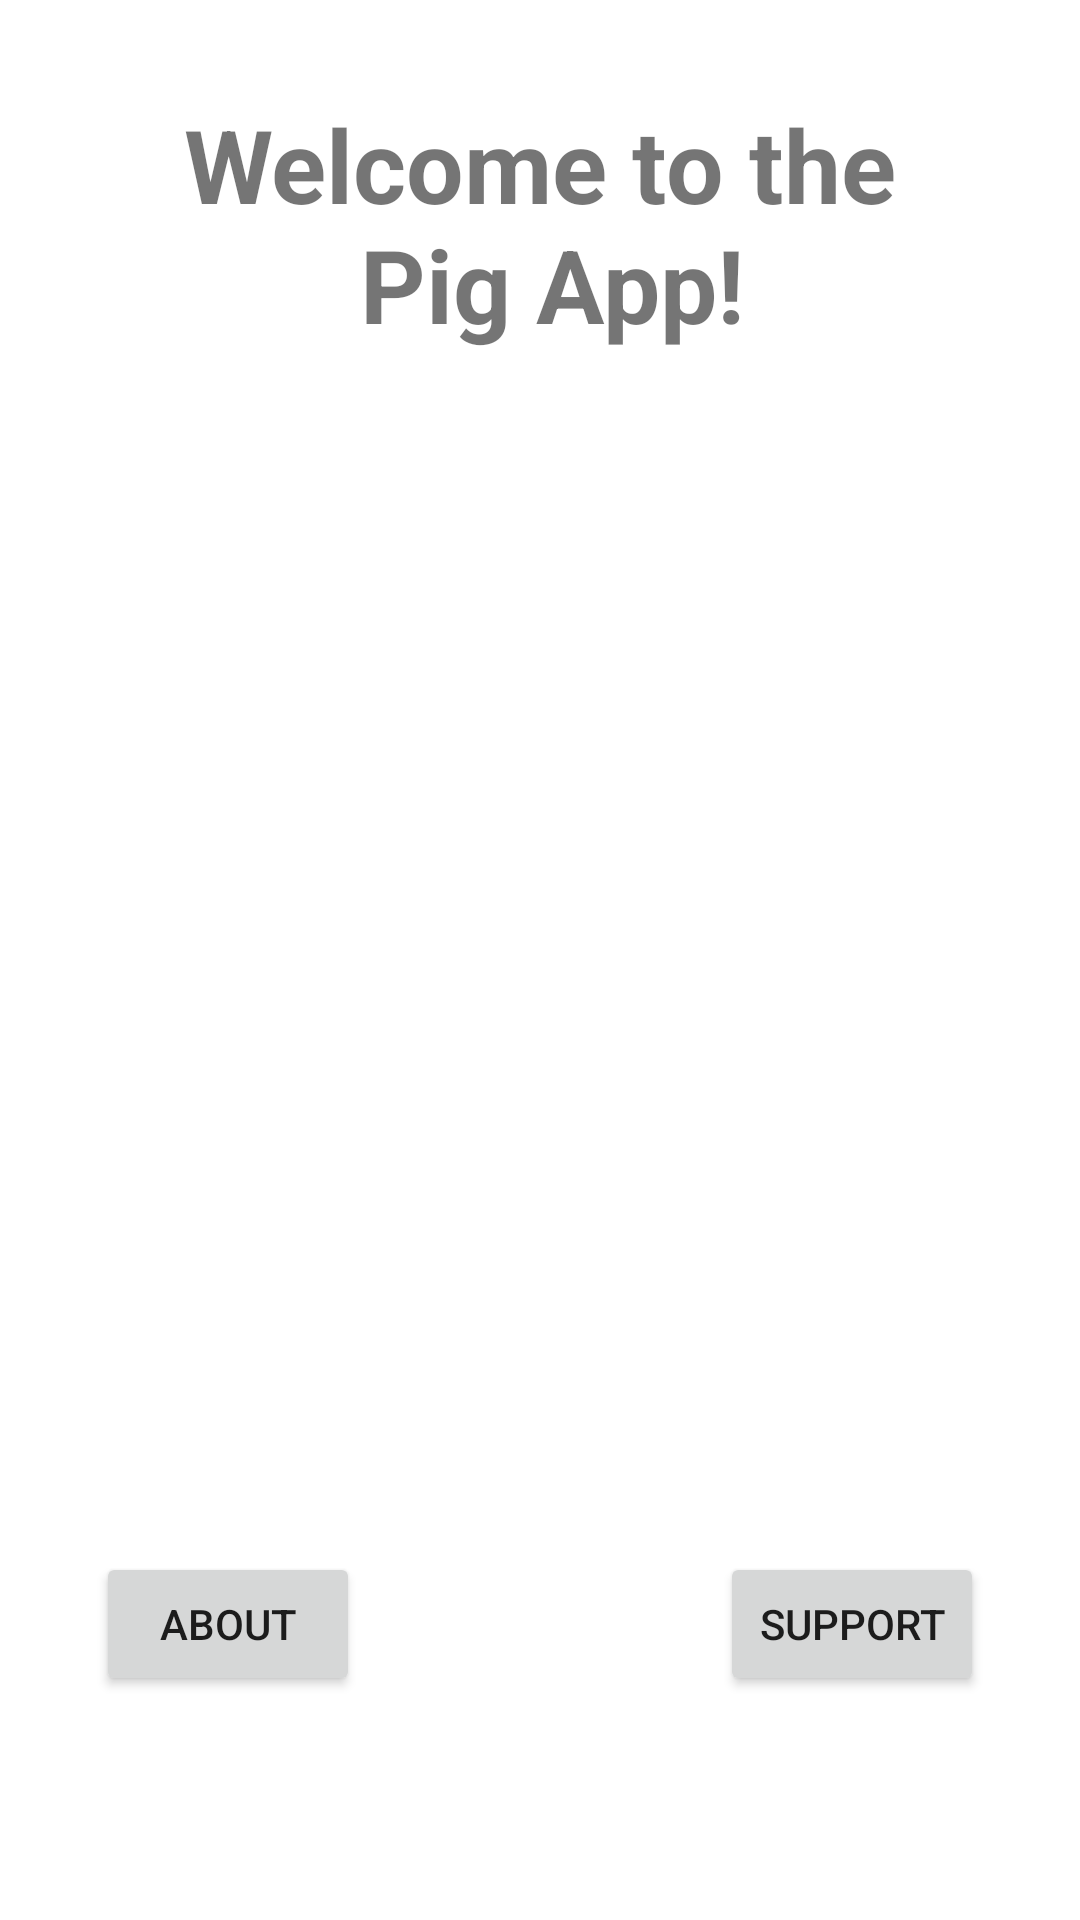

The Android layout XML behind this screen, and the referenced resources:
<!-- AndroidManifest.xml: application theme Theme.Pig -->
<!-- res/layout/activity_about.xml -->
<?xml version="1.0" encoding="utf-8"?>
<androidx.constraintlayout.widget.ConstraintLayout xmlns:android="http://schemas.android.com/apk/res/android"
    xmlns:app="http://schemas.android.com/apk/res-auto"
    xmlns:tools="http://schemas.android.com/tools"
    android:layout_width="match_parent"
    android:layout_height="match_parent"
    tools:context=".AboutActivity">

    <ImageView
        android:id="@+id/imageView"
        android:layout_width="0dp"
        android:layout_height="0dp"
        android:contentDescription="@string/splash"
        android:onClick="imgViewOnClick"
        app:layout_constraintBottom_toBottomOf="parent"
        app:layout_constraintEnd_toEndOf="parent"
        app:layout_constraintHorizontal_bias="1.0"
        app:layout_constraintStart_toStartOf="parent"
        app:layout_constraintTop_toTopOf="parent"
        app:layout_constraintVertical_bias="1.0"
        tools:srcCompat="@tools:sample/backgrounds/scenic" />

    <Button
        android:id="@+id/button2"
        android:layout_width="wrap_content"
        android:layout_height="wrap_content"
        android:layout_marginTop="400dp"
        android:layout_marginEnd="32dp"
        android:onClick="btnSupportOnClick"
        android:text="@string/support"
        app:layout_constraintEnd_toEndOf="parent"
        app:layout_constraintTop_toBottomOf="@+id/textView" />

    <TextView
        android:id="@+id/textView"
        android:layout_width="wrap_content"
        android:layout_height="wrap_content"
        android:layout_marginTop="32dp"
        android:text="@string/welcome_to_the_n_pig_app"
        android:textAlignment="center"
        android:textSize="34sp"
        android:textStyle="bold"
        app:layout_constraintEnd_toEndOf="parent"
        app:layout_constraintStart_toStartOf="parent"
        app:layout_constraintTop_toTopOf="@+id/imageView" />

    <Button
        android:id="@+id/button"
        android:layout_width="wrap_content"
        android:layout_height="wrap_content"
        android:layout_marginStart="32dp"
        android:layout_marginTop="400dp"
        android:onClick="btnAboutOnClick"
        android:text="@string/about"
        app:layout_constraintStart_toStartOf="parent"
        app:layout_constraintTop_toBottomOf="@+id/textView" />
</androidx.constraintlayout.widget.ConstraintLayout>
<!-- resources referenced by this layout -->
<resources>
  <string name="about">About</string>
  <string name="splash">splash</string>
  <string name="support">Support</string>
  <string name="welcome_to_the_n_pig_app">Welcome to the\n Pig App!</string>
  <style name="Theme.Pig" parent="Theme.MaterialComponents.DayNight.DarkActionBar">
          
          <item name="colorPrimary">@color/purple_500</item>
          <item name="colorPrimaryVariant">@color/purple_700</item>
          <item name="colorOnPrimary">@color/white</item>
          
          <item name="colorSecondary">@color/teal_200</item>
          <item name="colorSecondaryVariant">@color/teal_700</item>
          <item name="colorOnSecondary">@color/black</item>
          
          <item name="android:statusBarColor">?attr/colorPrimaryVariant</item>
          
      </style>
  <!-- not gathered from this repository: default colours our renderer supplied (Android Studio template values) -->
  <color name="purple_500">#FF6200EE</color>
  <color name="purple_700">#FF3700B3</color>
  <color name="teal_200">#FF03DAC5</color>
  <color name="teal_700">#FF018786</color>
  <color name="black">#FF000000</color>
  <color name="white">#FFFFFFFF</color>
</resources>
